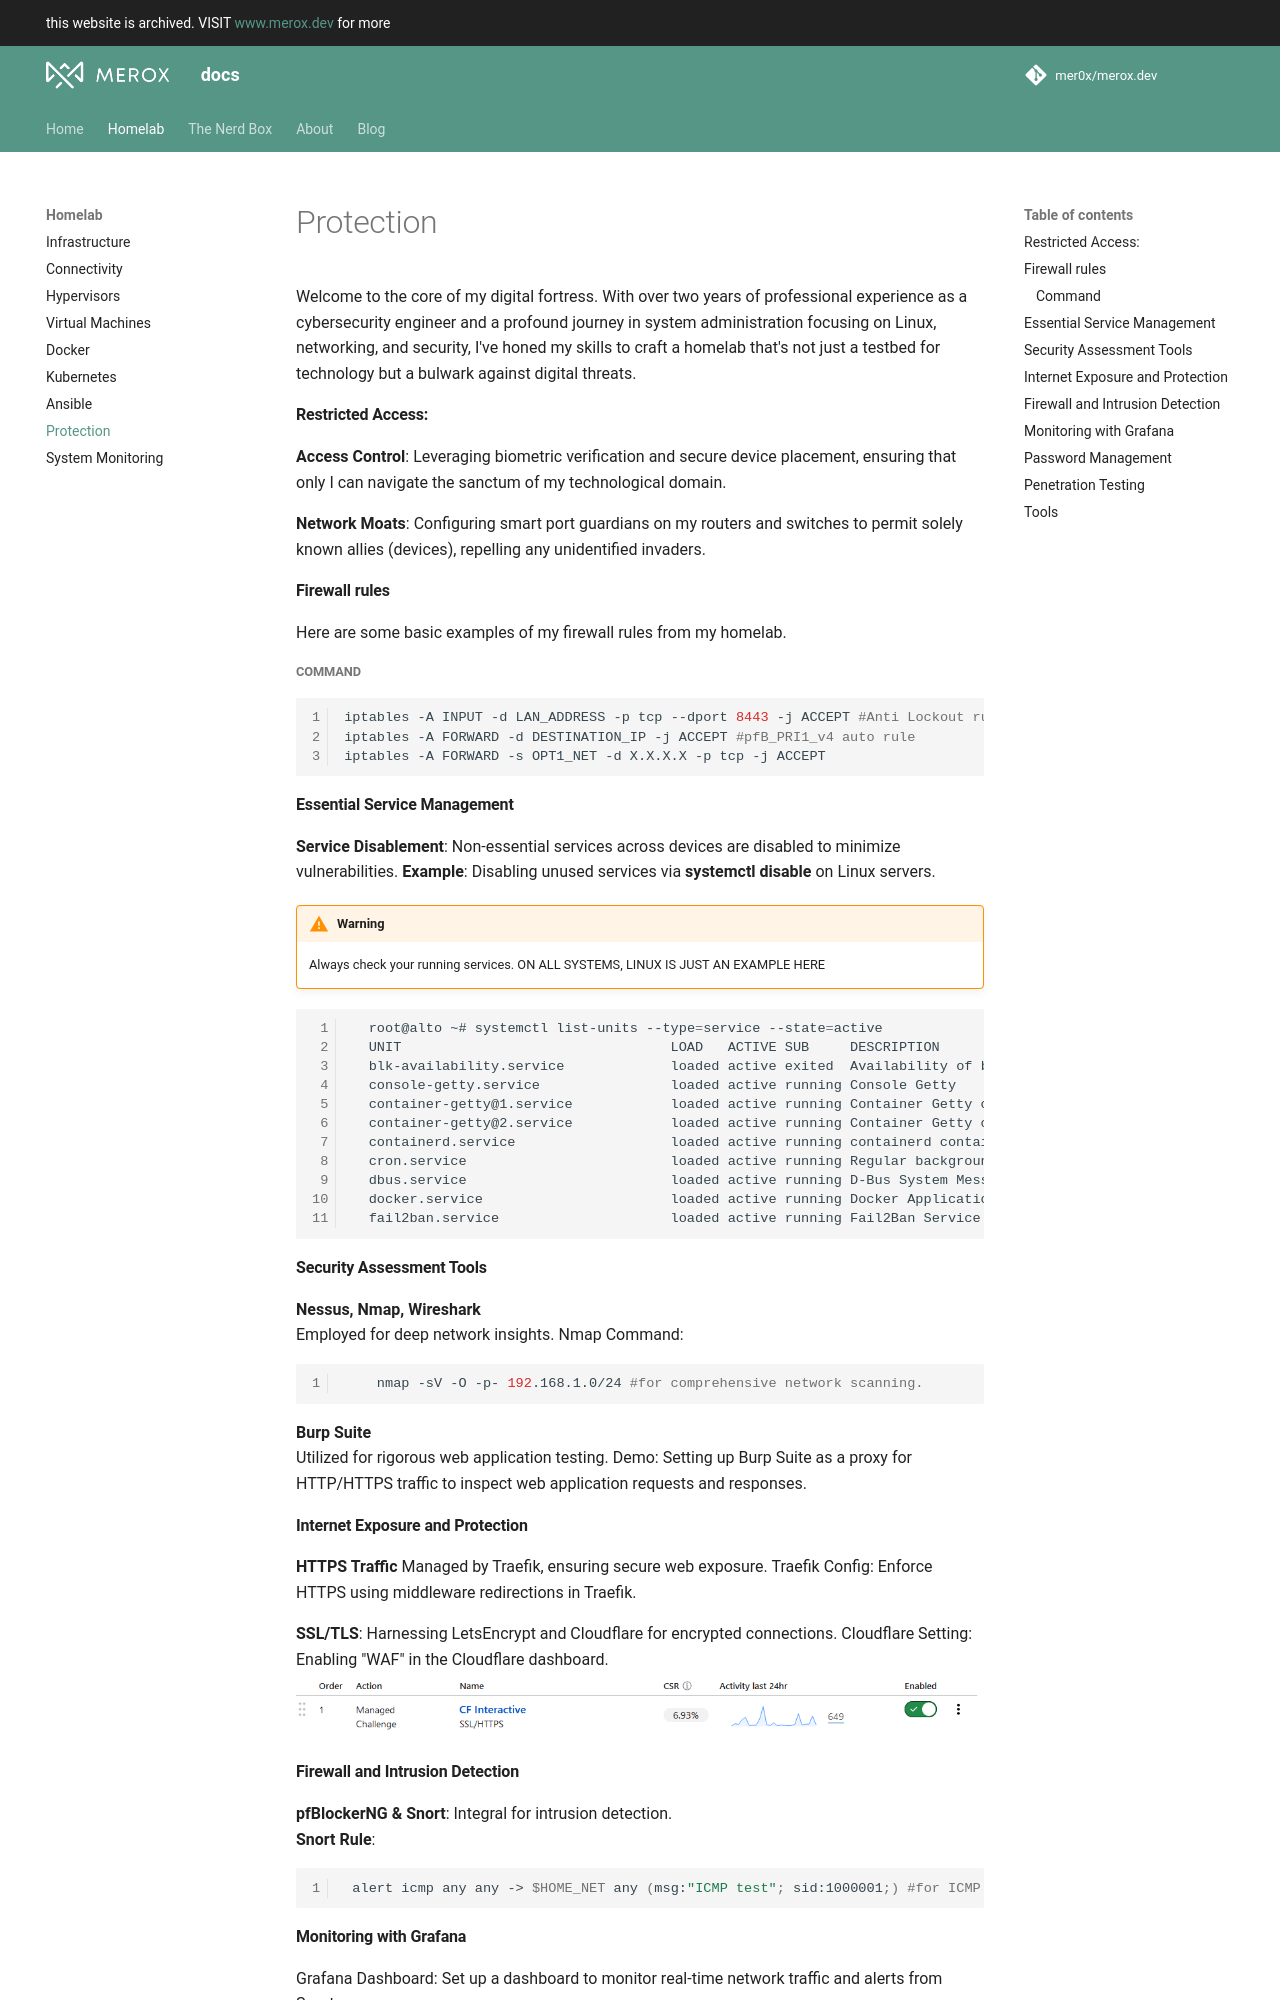

repository: mer0x/docs.merox.dev · page: homelab/security/index.html · generator: mkdocs

# Protection

Welcome to the core of my digital fortress. With over two years of professional experience as a cybersecurity engineer and a profound journey in system administration focusing on Linux, networking, and security, I've honed my skills to craft a homelab that's not just a testbed for technology but a bulwark against digital threats.

#### Restricted Access:
**Access Control**: Leveraging biometric verification and secure device placement, ensuring that only I can navigate the sanctum of my technological domain.

**Network Moats**: Configuring smart port guardians on my routers and switches to permit solely known allies (devices), repelling any unidentified invaders.
#### Firewall rules
Here are some basic examples of my firewall rules from my homelab.

##### Command
```bash linenums="1"
iptables -A INPUT -d LAN_ADDRESS -p tcp --dport 8443 -j ACCEPT #Anti Lockout rule
iptables -A FORWARD -d DESTINATION_IP -j ACCEPT #pfB_PRI1_v4 auto rule
iptables -A FORWARD -s OPT1_NET -d X.X.X.X -p tcp -j ACCEPT
```

####  Essential Service Management

   **Service Disablement**: Non-essential services across devices are disabled to minimize vulnerabilities.
        **Example**: Disabling unused services via **systemctl disable** <service_name> on Linux
        servers.
!!! warning
    Always check your running services. ON ALL SYSTEMS, LINUX IS JUST AN EXAMPLE HERE

```bash linenums="1"
  root@alto ~# systemctl list-units --type=service --state=active
  UNIT                                 LOAD   ACTIVE SUB     DESCRIPTION
  blk-availability.service             loaded active exited  Availability of block devices
  console-getty.service                loaded active running Console Getty
  container-getty@1.service            loaded active running Container Getty on /dev/tty1
  container-getty@2.service            loaded active running Container Getty on /dev/tty2
  containerd.service                   loaded active running containerd container runtime
  cron.service                         loaded active running Regular background program processing daemon
  dbus.service                         loaded active running D-Bus System Message Bus
  docker.service                       loaded active running Docker Application Container Engine
  fail2ban.service                     loaded active running Fail2Ban Service
```

####  Security Assessment Tools

   **Nessus, Nmap, Wireshark**<br> Employed for deep network insights.
Nmap Command:
 ```bash linenums="1"
     nmap -sV -O -p- 192.168.1.0/24 #for comprehensive network scanning.
 ```
**Burp Suite** <br>
Utilized for rigorous web application testing.
Demo: Setting up Burp Suite as a proxy for HTTP/HTTPS traffic to inspect web application requests and responses.
